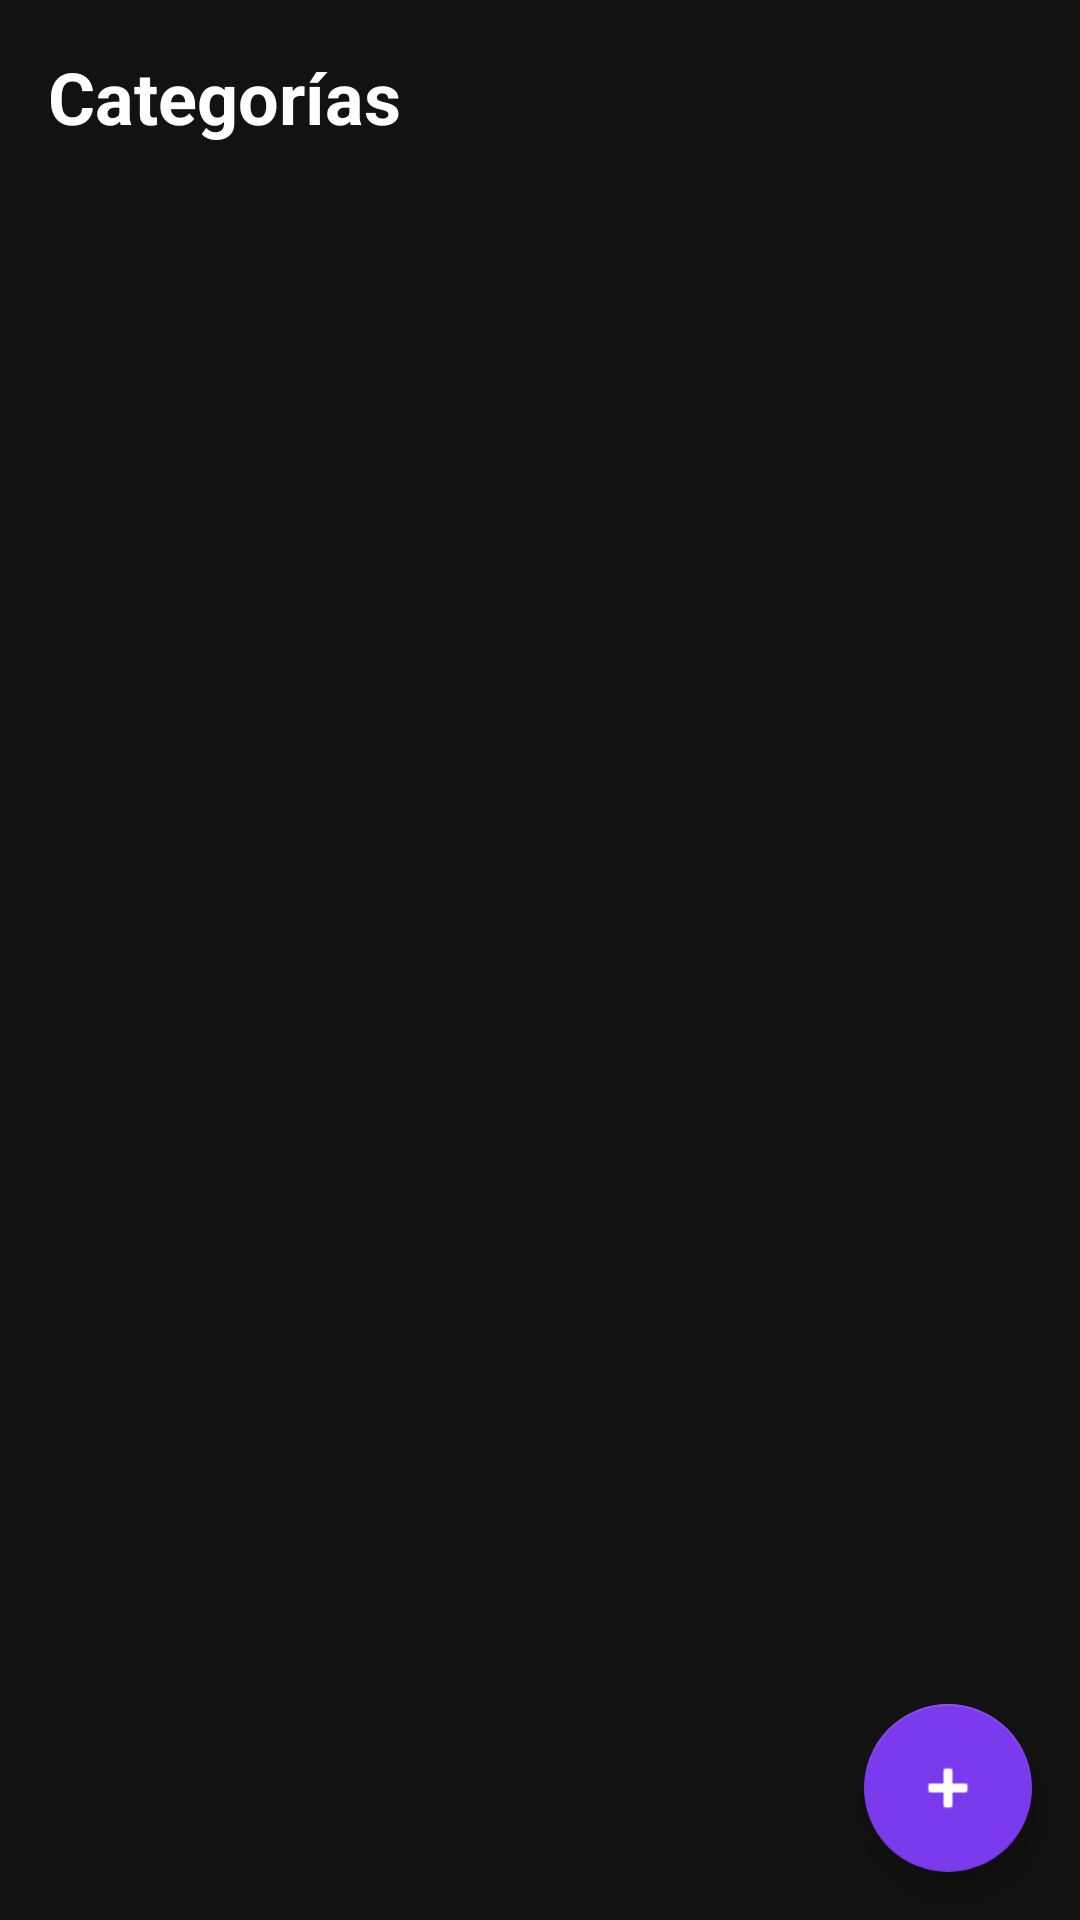

Produce the Android XML layout that renders to this screen, including the resource entries it uses.
<!-- AndroidManifest.xml: application theme Theme.CashingApp -->
<!-- res/layout/fragment_categories.xml -->
<?xml version="1.0" encoding="utf-8"?>
<androidx.coordinatorlayout.widget.CoordinatorLayout
    xmlns:android="http://schemas.android.com/apk/res/android"
    xmlns:app="http://schemas.android.com/apk/res-auto"
    android:layout_width="match_parent"
    android:layout_height="match_parent"
    android:background="@color/fondo">

    <LinearLayout
        android:layout_width="match_parent"
        android:layout_height="match_parent"
        android:orientation="vertical"
        android:padding="16dp">

        
        <TextView
            android:layout_width="wrap_content"
            android:layout_height="wrap_content"
            android:text="Categorías"
            android:textColor="@color/texto_principal"
            android:textSize="24sp"
            android:textStyle="bold"
            android:layout_marginBottom="16dp"/>

        
        <androidx.recyclerview.widget.RecyclerView
            android:id="@+id/rv_categorias"
            android:layout_width="match_parent"
            android:layout_height="match_parent"
            android:nestedScrollingEnabled="false"/>

    </LinearLayout>

    
    <com.google.android.material.floatingactionbutton.FloatingActionButton
        android:id="@+id/fab_añadir_categoria"
        android:layout_width="wrap_content"
        android:layout_height="wrap_content"
        android:layout_gravity="bottom|end"
        android:layout_margin="16dp"
        android:contentDescription="Añadir categoría"
        app:srcCompat="@android:drawable/ic_input_add"
        app:backgroundTint="@color/morado_principal"
        app:tint="@color/blanco"/>

</androidx.coordinatorlayout.widget.CoordinatorLayout>
<!-- resources referenced by this layout -->
<resources>
  <color name="blanco">#FFFFFFFF</color>
  <color name="fondo">#121212</color>
  <color name="morado_principal">#7C3AED</color>
  <color name="texto_principal">#FFFFFF</color>
  <style name="Theme.CashingApp" parent="Theme.MaterialComponents.DayNight.NoActionBar">
          <item name="colorPrimary">@color/morado_principal</item>
          <item name="colorPrimaryVariant">@color/morado_oscuro</item>
          <item name="colorOnPrimary">@color/blanco</item>
          <item name="colorSecondary">@color/morado_claro</item>
          <item name="colorOnSecondary">@color/blanco</item>
          <item name="android:windowBackground">@color/fondo</item>
          <item name="android:statusBarColor">@color/fondo</item>
          <item name="android:navigationBarColor">@color/superficie</item>
          <item name="colorSurface">@color/superficie</item>
          <item name="colorOnSurface">@color/texto_principal</item>
          <item name="bottomNavigationStyle">@style/BottomNav</item>
      </style>
  <color name="morado_oscuro">#5B21B6</color>
  <color name="morado_claro">#A78BFA</color>
  <color name="superficie">#1C1C1E</color>
  <style name="BottomNav" parent="Widget.MaterialComponents.BottomNavigationView">
          <item name="itemIconTint">@color/bottom_nav_colors</item>
          <item name="itemTextColor">@color/bottom_nav_colors</item>
      </style>
</resources>
